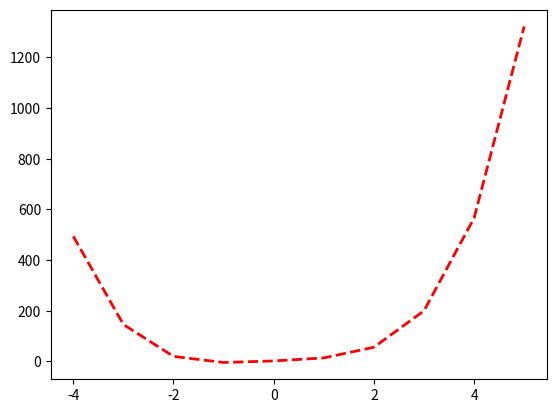
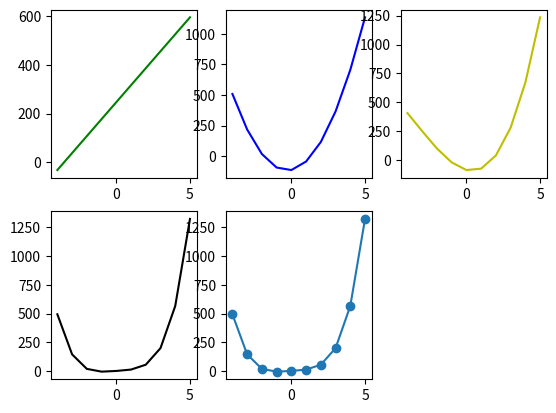

These figures' Python source, in order:
import numpy as np
import matplotlib.pyplot as plt

a = [-4,-3,-2,-1,0,1,2,3,4,5]
x = np.array(a)
y = np.array(2*(x**4) + x**2 + 9*x + 2) 

fig_1 = plt.figure(1)
plt.plot(x, y,color = 'red',linewidth = 2.0, linestyle = '--')


fig_2 = plt.figure(2)
plt.subplot(2,3,1)
coef_1 = np.polyfit(x, y, 1)
poly_fit_1 = np.poly1d(coef_1)
plt.plot(x, poly_fit_1(x), '-g',label="1st order")
print(poly_fit_1)

plt.subplot(2,3,2)
coef_2 = np.polyfit(x,y, 2)
poly_fit_2 = np.poly1d(coef_2)
plt.plot(x, poly_fit_2(x), '-b',label="2nd order")
print(poly_fit_2)

plt.subplot(2,3,3)
coef_3 = np.polyfit(x,y, 3)
poly_fit_3 = np.poly1d(coef_3)
plt.plot(x, poly_fit_3(x), '-y',label="3rd order")
print(poly_fit_3)

plt.subplot(2,3,4)
coef_4 = np.polyfit(x,y, 4)
poly_fit_4 = np.poly1d(coef_4)
plt.plot(x, poly_fit_4(x), '-k',label="4th order")
print(poly_fit_4)

plt.subplot(2,3,5)
coef_5 = np.polyfit(x,y, 5)
poly_fit_5 = np.poly1d(coef_5)
plt.plot(x, poly_fit_5(x), '-o', label="5th order")
print(poly_fit_5)


plt.show()